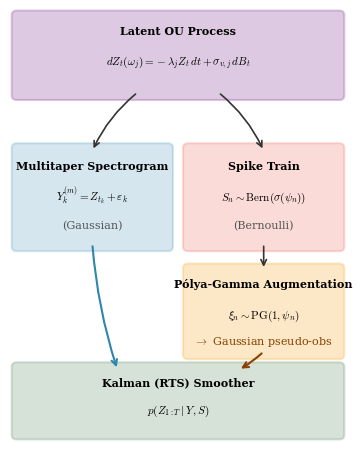

The matplotlib source for this figure:
#!/usr/bin/env python3
"""
Panel B: Joint inference schematic.
Large version for methods figure (~half a publication page: 3.5" × 4.5").
Spacious layout, minimal whitespace at borders, uniform font size.
"""

import os
import argparse
import matplotlib.pyplot as plt
import matplotlib
from matplotlib.patches import FancyBboxPatch

# Figure style
plt.rcParams.update({
    'font.family': 'serif',
    'font.serif': ['Computer Modern Roman', 'CMU Serif', 'DejaVu Serif'],
    'mathtext.fontset': 'cm',
})
matplotlib.rcParams['pdf.fonttype'] = 42
matplotlib.rcParams['ps.fonttype'] = 42

# Colors
latent_color = '#7B2D8E'
lfp_color = '#2E86AB'
spike_color = '#E94F37'
pg_color = '#F5A623'
kalman_color = '#5D8A66'

# UNIFORM FONT SIZE
FONT_SIZE = 8


def main():
    parser = argparse.ArgumentParser()
    parser.add_argument('--output', type=str, default='./final_figure_data/figures')
    parser.add_argument('--figsize_w', type=float, default=3.5)
    parser.add_argument('--figsize_h', type=float, default=4.5)
    args = parser.parse_args()
    
    os.makedirs(args.output, exist_ok=True)
    
    # Create figure with minimal margins
    fig, ax = plt.subplots(figsize=(args.figsize_w, args.figsize_h))
    fig.subplots_adjust(left=0.02, right=0.98, top=0.98, bottom=0.02)
    
    # Coordinate system: x=[0, 10], y=[0, 14]
    ax.set_xlim(0, 10)
    ax.set_ylim(0, 14)
    ax.axis('off')
    
    # =========================================================================
    # LATENT BOX (top, full width, taller)
    # =========================================================================
    latent_box = FancyBboxPatch((0.2, 11.2), 9.6, 2.6, boxstyle="round,pad=0.15",
                                 facecolor=latent_color, alpha=0.25,
                                 edgecolor=latent_color, linewidth=1.5)
    ax.add_patch(latent_box)
    ax.text(5.0, 13.2, 'Latent OU Process', fontsize=FONT_SIZE, ha='center', fontweight='bold')
    ax.text(5.0, 12.2, r'$dZ_t(\omega_j) = -\lambda_j Z_t \, dt + \sigma_{v,j} \, dB_t$',
            fontsize=FONT_SIZE, ha='center')

    
    # =========================================================================
    # LFP BOX (left middle, wider)
    # =========================================================================
    lfp_box = FancyBboxPatch((0.2, 6.3), 4.5, 3.2, boxstyle="round,pad=0.15",
                              facecolor=lfp_color, alpha=0.2,
                              edgecolor=lfp_color, linewidth=1.5)
    ax.add_patch(lfp_box)
    ax.text(2.45, 8.8, 'Multitaper Spectrogram', fontsize=FONT_SIZE, ha='center', fontweight='bold')
    ax.text(2.45, 7.8, r'$Y_k^{(m)} = Z_{t_k} + \varepsilon_k$', fontsize=FONT_SIZE, ha='center')
    ax.text(2.45, 6.9, r'(Gaussian)', fontsize=FONT_SIZE, ha='center', color='#555555')
    
    # Arrow latent -> LFP
    ax.annotate('', xy=(2.45, 9.4), xytext=(3.8, 11.3),
                arrowprops=dict(arrowstyle='->', color='#333333', lw=1.2,
                              connectionstyle='arc3,rad=0.12'))
    
    # =========================================================================
    # SPIKE BOX (right middle, wider)
    # =========================================================================
    spike_box = FancyBboxPatch((5.3, 6.3), 4.5, 3.2, boxstyle="round,pad=0.15",
                                facecolor=spike_color, alpha=0.2,
                                edgecolor=spike_color, linewidth=1.5)
    ax.add_patch(spike_box)
    ax.text(7.55, 8.8, 'Spike Train', fontsize=FONT_SIZE, ha='center', fontweight='bold')
    ax.text(7.55, 7.8, r'$S_n \sim \mathrm{Bern}(\sigma(\psi_n))$', fontsize=FONT_SIZE, ha='center')

    ax.text(7.55, 6.9, r'(Bernoulli)', fontsize=FONT_SIZE, ha='center', color='#555555')
    
    # Arrow latent -> Spike
    ax.annotate('', xy=(7.55, 9.4), xytext=(6.2, 11.3),
                arrowprops=dict(arrowstyle='->', color='#333333', lw=1.2,
                              connectionstyle='arc3,rad=-0.12'))
    
    # =========================================================================
    # POLYA-GAMMA BOX (right lower, wider)
    # =========================================================================
    pg_box = FancyBboxPatch((5.3, 2.8), 4.5, 2.8, boxstyle="round,pad=0.15",
                             facecolor=pg_color, alpha=0.25,
                             edgecolor=pg_color, linewidth=1.5)
    ax.add_patch(pg_box)
    ax.text(7.55, 5.0, 'Pólya-Gamma Augmentation', fontsize=FONT_SIZE, ha='center', fontweight='bold')
    ax.text(7.55, 4.0, r'$\xi_n \sim \mathrm{PG}(1, \psi_n)$', fontsize=FONT_SIZE, ha='center')
    ax.text(7.55, 3.15, r'$\rightarrow$ Gaussian pseudo-obs', fontsize=FONT_SIZE, ha='center', 
            color='#8B4000')
    
    # Arrow Spike -> PG
    ax.annotate('', xy=(7.55, 5.55), xytext=(7.55, 6.4),
                arrowprops=dict(arrowstyle='->', color='#333333', lw=1.2))
    
    # =========================================================================
    # KALMAN BOX (bottom, full width, taller)
    # =========================================================================
    kalman_box = FancyBboxPatch((0.2, 0.2), 9.6, 2.2, boxstyle="round,pad=0.15",
                                 facecolor=kalman_color, alpha=0.25,
                                 edgecolor=kalman_color, linewidth=1.5)
    ax.add_patch(kalman_box)
    ax.text(5.0, 1.8, 'Kalman (RTS) Smoother', fontsize=FONT_SIZE, ha='center', fontweight='bold')
    ax.text(5.0, 0.9, r'$p(Z_{1:T} \mid Y, S)$', fontsize=FONT_SIZE, ha='center')

    
    # Arrow LFP -> Kalman
    ax.annotate('', xy=(3.2, 2.3), xytext=(2.45, 6.4),
                arrowprops=dict(arrowstyle='->', color=lfp_color, lw=1.5,
                              connectionstyle='arc3,rad=0.06'))
    
    # Arrow PG -> Kalman
    ax.annotate('', xy=(6.8, 2.3), xytext=(7.55, 2.9),
                arrowprops=dict(arrowstyle='->', color='#8B4000', lw=1.5,
                              connectionstyle='arc3,rad=-0.06'))
    
    # Save with tight bounding box and minimal padding
    plt.savefig(os.path.join(args.output, 'panel_b_schematic.png'), dpi=150, 
                bbox_inches='tight', pad_inches=0.02)
    plt.savefig(os.path.join(args.output, 'panel_b_schematic.pdf'), 
                bbox_inches='tight', pad_inches=0.02)
    plt.close()
    print(f"Saved panel_b_schematic.png/pdf to {args.output}")


if __name__ == '__main__':
    main()
